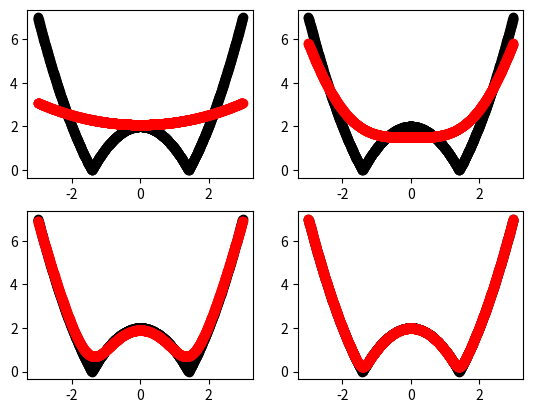

This chart was generated by the following Python code:
import numpy as np
import matplotlib.pyplot as plt

def local_regression(x0, X, Y, tau):
    x0 = [1, x0]
    X = [[1, i] for i in X]
    X = np.asarray(X)
    xw = (X.T) * np.exp(np.sum((X - x0) ** 2, axis=1) / (-2 * tau))
    beta = np.linalg.pinv(xw @ X) @ xw @ Y @ x0
    return beta

def draw(tau):
    prediction = [local_regression(x0, X, Y, tau) for x0 in X]
    plt.scatter(X, Y, color='black')
    plt.scatter(X, prediction, color='red')

X = np.linspace(-3, 3, num=1000)
Y = np.abs(X ** 2 - 2)

plt.subplot(2,2,1)
draw(10)
plt.subplot(2,2,2)
draw(1)
plt.subplot(2,2,3)
draw(0.1)
plt.subplot(2,2,4)
draw(0.01)

plt.show()